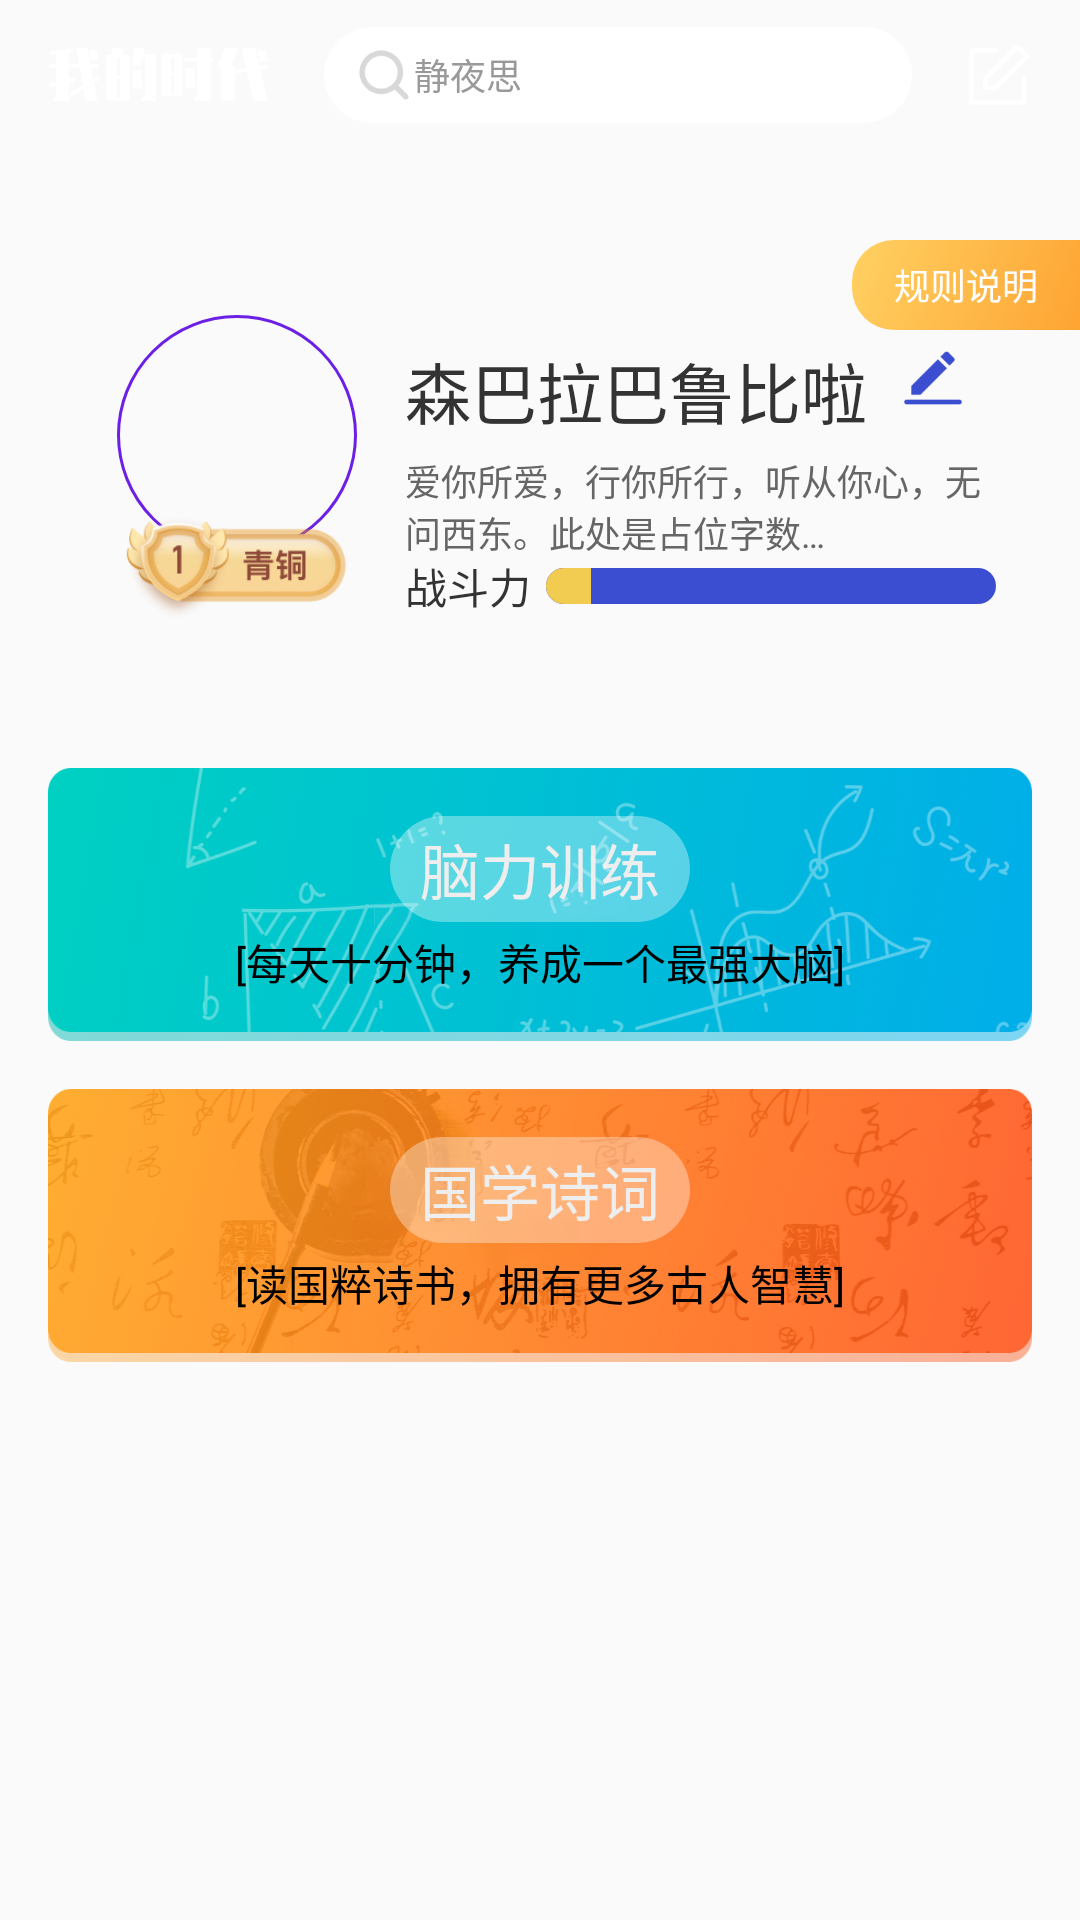

Android layout source for this screen:
<!-- AndroidManifest.xml: application theme Theme.AppCompat.Light.NoActionBar -->
<!-- res/layout/fragment_home.xml -->
<?xml version="1.0" encoding="utf-8"?>
<LinearLayout xmlns:android="http://schemas.android.com/apk/res/android"
    xmlns:app="http://schemas.android.com/apk/res-auto"
    android:id="@+id/rootView"
    android:layout_width="match_parent"
    android:layout_height="match_parent"
    android:background="@drawable/bg_home"
    android:orientation="vertical">

    <View
        android:id="@+id/view"
        android:layout_width="match_parent"
        android:layout_height="0dp"></View>

    <RelativeLayout
        android:id="@+id/rl_title"
        android:layout_width="match_parent"
        android:layout_height="50dp">

        <ImageView
            android:id="@+id/tv"
            android:layout_width="74dp"
            android:layout_height="18dp"
            android:layout_centerVertical="true"
            android:layout_marginLeft="16dp"
            android:src="@mipmap/iv_time_logo"
            app:layout_constraintBottom_toBottomOf="parent"
            app:layout_constraintLeft_toLeftOf="parent"
            app:layout_constraintTop_toTopOf="parent"></ImageView>

        <ImageView
            android:id="@+id/iv_edit"
            android:layout_width="22dp"
            android:layout_height="22dp"
            android:layout_alignParentRight="true"
            android:layout_centerVertical="true"
            android:layout_marginRight="16dp"
            android:src="@mipmap/iv_edit"
            app:layout_constraintBottom_toBottomOf="parent"
            app:layout_constraintRight_toRightOf="parent"
            app:layout_constraintTop_toTopOf="parent"></ImageView>

        <RelativeLayout
            android:id="@+id/rl_search"
            android:layout_width="match_parent"
            android:layout_height="32dp"
            android:layout_centerVertical="true"
            android:layout_marginLeft="18dp"
            android:layout_marginRight="18dp"
            android:layout_toLeftOf="@id/iv_edit"
            android:layout_toRightOf="@id/tv"
            android:background="@drawable/rectangle_ffffff_18">

            <ImageView
                android:id="@+id/iv_search"
                android:layout_width="wrap_content"
                android:layout_height="wrap_content"
                android:layout_centerVertical="true"
                android:layout_marginLeft="10dp"
                android:src="@mipmap/iv_search"></ImageView>

            <TextView
                android:layout_width="match_parent"
                android:layout_height="match_parent"
                android:layout_centerVertical="true"
                android:layout_marginRight="18dp"
                android:layout_toRightOf="@id/iv_search"
                android:gravity="center_vertical"
                android:text="静夜思"
                android:textColor="#999999"
                android:textSize="12dp"></TextView>

        </RelativeLayout>

    </RelativeLayout>

    <RelativeLayout
        android:layout_width="match_parent"
        android:layout_height="wrap_content">

        <androidx.constraintlayout.widget.ConstraintLayout
            android:id="@+id/conLayout"
            android:layout_width="match_parent"
            android:layout_height="160dp"
            android:layout_marginLeft="16dp"
            android:layout_marginTop="30dp"
            android:layout_marginRight="16dp"
            android:background="@drawable/rectangle_ffffff_8">

            <RelativeLayout
                android:id="@+id/rl_head"
                android:layout_width="wrap_content"
                android:layout_height="wrap_content"
                android:layout_marginLeft="23dp"
                android:layout_marginTop="25dp"
                android:background="@drawable/bg_stork_6c20e6"
                app:layout_constraintLeft_toLeftOf="parent"
                app:layout_constraintTop_toTopOf="parent">

                <ImageView
                    android:id="@+id/iv_head"
                    android:layout_width="80dp"
                    android:layout_height="80dp"
                    android:padding="2dp"></ImageView>
            </RelativeLayout>


            <ImageView
                android:id="@+id/iv_level"
                android:layout_width="80dp"
                android:layout_height="wrap_content"
                android:layout_marginTop="60dp"
                android:src="@mipmap/iv_level_1"
                app:layout_constraintLeft_toLeftOf="@id/rl_head"
                app:layout_constraintRight_toRightOf="@id/rl_head"
                app:layout_constraintTop_toTopOf="@id/rl_head"></ImageView>

            <TextView
                android:id="@+id/tv_name"
                android:layout_width="wrap_content"
                android:layout_height="wrap_content"
                android:layout_marginLeft="16dp"
                android:layout_marginTop="9dp"
                android:text="森巴拉巴鲁比啦"
                android:textColor="@color/color_333333"
                android:textSize="22dp"
                app:layout_constraintLeft_toRightOf="@id/rl_head"
                app:layout_constraintTop_toTopOf="@id/rl_head"></TextView>

            <ImageView
                android:id="@+id/iv_update"
                android:layout_width="24dp"
                android:layout_height="24dp"
                android:layout_marginRight="21dp"
                android:src="@mipmap/iv_edit_name"
                app:layout_constraintRight_toRightOf="parent"
                app:layout_constraintTop_toTopOf="@id/tv_name"></ImageView>

            <TextView
                android:id="@+id/tv_remark"
                android:layout_width="200dp"
                android:layout_height="34dp"
                android:layout_marginTop="5dp"
                android:text="爱你所爱，行你所行，听从你心，无问西东。此处是占位字数…"
                android:textColor="@color/color_666666"
                android:textSize="12dp"
                app:layout_constraintLeft_toLeftOf="@id/tv_name"
                app:layout_constraintTop_toBottomOf="@id/tv_name"></TextView>

            <TextView
                android:id="@+id/tv_level"
                android:layout_width="wrap_content"
                android:layout_height="wrap_content"
                android:text="战斗力"
                android:textColor="@color/color_333333"
                android:textSize="14dp"
                app:layout_constraintLeft_toLeftOf="@id/tv_name"
                app:layout_constraintTop_toBottomOf="@id/rl_head"></TextView>

            <RelativeLayout
                android:layout_width="150dp"
                android:layout_height="12dp"
                android:layout_marginLeft="5dp"
                app:layout_constraintBottom_toBottomOf="@id/tv_level"
                app:layout_constraintLeft_toRightOf="@id/tv_level"
                app:layout_constraintTop_toTopOf="@id/tv_level">

                <LinearLayout
                    android:layout_width="match_parent"
                    android:layout_height="12dp"
                    android:background="@drawable/rectangle_3b4dd0_8"
                    android:orientation="horizontal"
                    android:weightSum="10">

                    <View
                        android:id="@+id/view_fighting"
                        android:layout_width="0dp"
                        android:layout_height="match_parent"
                        android:layout_weight="1"
                        android:background="@drawable/rectangle_f2cb51_8"></View>

                </LinearLayout>


                <TextView
                    android:id="@+id/tv_fighting"
                    android:layout_width="wrap_content"
                    android:layout_height="wrap_content"
                    android:layout_centerInParent="true"

                    android:textColor="@color/white"
                    android:textSize="10dp"></TextView>
            </RelativeLayout>
        </androidx.constraintlayout.widget.ConstraintLayout>

        <RelativeLayout
            android:id="@+id/rl_playAbout"
            android:layout_width="76dp"
            android:layout_height="30dp"
            android:layout_alignTop="@id/conLayout"
            android:layout_alignParentRight="true"
            android:background="@drawable/bg_ffd162_fea433_14">

            <TextView

                android:layout_width="wrap_content"
                android:layout_height="wrap_content"
                android:layout_centerInParent="true"
                android:text="规则说明"
                android:textColor="@color/white"
                android:textSize="12dp"></TextView>
        </RelativeLayout>
    </RelativeLayout>

    <RelativeLayout
        android:id="@+id/rl_math"
        android:layout_width="match_parent"
        android:layout_height="wrap_content"
        android:layout_marginLeft="16dp"
        android:layout_marginTop="16dp"
        android:layout_marginRight="16dp"
        android:background="@mipmap/bg_math">

        <LinearLayout
            android:layout_width="wrap_content"
            android:layout_height="wrap_content"
            android:layout_centerInParent="true"
            android:gravity="center"
            android:orientation="vertical">

            <TextView
                android:id="@+id/tv_math"
                android:layout_width="wrap_content"
                android:layout_height="wrap_content"
                android:layout_centerInParent="true"
                android:background="@drawable/rectangle_translate_25"
                android:paddingLeft="10dp"
                android:paddingTop="3dp"
                android:paddingRight="10dp"
                android:paddingBottom="3dp"
                android:text="脑力训练"
                android:textColor="@color/color_EEEEEE"
                android:textSize="20dp"></TextView>

            <TextView
                android:layout_width="wrap_content"
                android:layout_height="wrap_content"
                android:layout_marginTop="3dp"
                android:text="[每天十分钟，养成一个最强大脑]"
                android:textColor="@color/black"
                android:textSize="14dp"></TextView>
        </LinearLayout>

    </RelativeLayout>

    <RelativeLayout
        android:id="@+id/rl_poems"
        android:layout_width="match_parent"
        android:layout_height="wrap_content"
        android:layout_marginLeft="16dp"
        android:layout_marginTop="16dp"
        android:layout_marginRight="16dp"
        android:background="@mipmap/bg_poems">

        <LinearLayout
            android:layout_width="wrap_content"
            android:layout_height="wrap_content"
            android:layout_centerInParent="true"
            android:gravity="center"
            android:orientation="vertical">

            <TextView
                android:id="@+id/tv_poem"
                android:layout_width="wrap_content"
                android:layout_height="wrap_content"
                android:layout_centerInParent="true"
                android:background="@drawable/rectangle_translate_25"
                android:paddingLeft="10dp"
                android:paddingTop="3dp"
                android:paddingRight="10dp"
                android:paddingBottom="3dp"
                android:text="国学诗词"
                android:textColor="@color/color_EEEEEE"
                android:textSize="20dp"></TextView>

            <TextView
                android:layout_width="wrap_content"
                android:layout_height="wrap_content"
                android:layout_marginTop="3dp"
                android:text="[读国粹诗书，拥有更多古人智慧]"
                android:textColor="@color/black"
                android:textSize="14dp"></TextView>

        </LinearLayout>

    </RelativeLayout>

</LinearLayout>
<!-- resources referenced by this layout -->
<resources>
  <color name="black">#000000</color>
  <color name="color_333333">#333333</color>
  <color name="color_666666">#666666</color>
  <color name="color_EEEEEE">#EEEEEE</color>
  <color name="white">#FFFFFF</color>
  <!-- drawable bg_ffd162_fea433_14 (drawable) -->
  <?xml version="1.0" encoding="utf-8"?>
  <shape xmlns:android="http://schemas.android.com/apk/res/android"
      android:shape="rectangle">
  
      <gradient
          android:angle="135"
          android:endColor="@color/color_FFD162"
          android:startColor="@color/color_FEA433"></gradient>
      <corners
          android:bottomLeftRadius="14dp"
          android:topLeftRadius="14dp" />
  </shape>
  <!-- drawable bg_stork_6c20e6 (drawable) -->
  <?xml version="1.0" encoding="utf-8"?>
  <shape xmlns:android="http://schemas.android.com/apk/res/android"
      android:shape="oval">
      <stroke
          android:width="1dp"
          android:color="@color/color_6C20E6"></stroke>
      <size
          android:width="20dp"
          android:height="20dp"></size>
  
  </shape>
  <!-- drawable rectangle_3b4dd0_8 (drawable) -->
  <?xml version="1.0" encoding="utf-8"?>
  <shape xmlns:android="http://schemas.android.com/apk/res/android"
      android:shape="rectangle">
      <solid android:color="@color/color_3B4DD0" />
      <corners android:radius="8dp" />
  </shape>
  <!-- drawable rectangle_f2cb51_8 (drawable) -->
  <?xml version="1.0" encoding="utf-8"?>
  <shape xmlns:android="http://schemas.android.com/apk/res/android"
      android:shape="rectangle">
      <solid android:color="@color/color_F2CB51" />
      <corners
          android:bottomLeftRadius="8dp"
          android:topLeftRadius="8dp" />
  </shape>
  <!-- drawable rectangle_ffffff_18 (drawable) -->
  <?xml version="1.0" encoding="utf-8"?>
  <shape xmlns:android="http://schemas.android.com/apk/res/android"
      android:shape="rectangle">
      <solid android:color="@color/color_ffffff" />
      <corners android:radius="18dp" />
  </shape>
  <!-- drawable rectangle_translate_25 (drawable) -->
  <?xml version="1.0" encoding="utf-8"?>
  <shape xmlns:android="http://schemas.android.com/apk/res/android"
      android:shape="rectangle">
      <solid android:color="#59FFFFFF" />
      <corners android:radius="25dp" />
  </shape>
  <!-- mipmap bg_math: png bitmap (mipmap-xxhdpi, 164318 bytes) -->
  <!-- mipmap bg_poems: png bitmap (drawable, 20285 bytes) -->
  <!-- mipmap iv_edit: png bitmap (mipmap-xxhdpi, 1837 bytes) -->
  <!-- mipmap iv_edit_name: png bitmap (mipmap-xxhdpi, 1112 bytes) -->
  <!-- mipmap iv_level_1: png bitmap (mipmap-xhdpi, 23225 bytes) -->
  <!-- mipmap iv_search: png bitmap (mipmap-xxhdpi, 2427 bytes) -->
  <!-- mipmap iv_time_logo: png bitmap (mipmap-xhdpi, 10893 bytes) -->
  <color name="color_FFD162">#FFD162</color>
  <color name="color_FEA433">#FEA433</color>
  <color name="color_6C20E6">#6C20E6</color>
  <color name="color_3B4DD0">#3B4DD0</color>
  <color name="color_F2CB51">#F2CB51</color>
  <color name="color_ffffff">#FFFFFF</color>
</resources>
